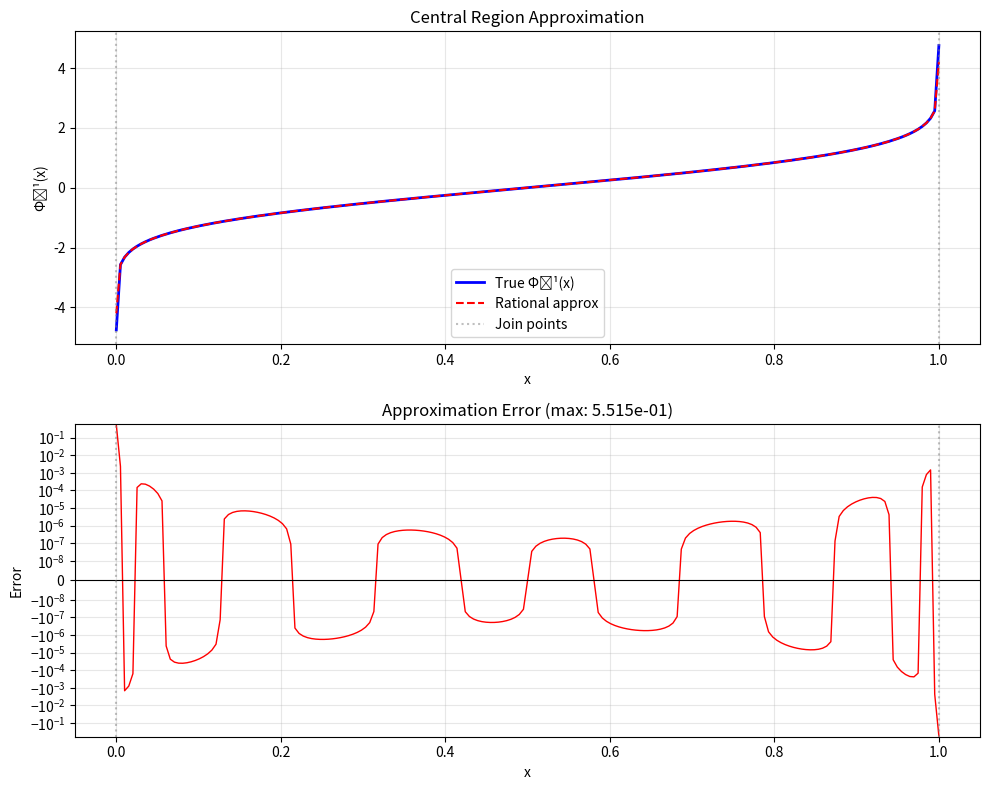

This figure's Python source:
import numpy as np
from scipy.stats import norm
import matplotlib.pyplot as plt

def chebyshev_nodes(n, low, high):
    """Generate Chebyshev nodes mapped to [low, high]"""
    k = np.arange(n)
    # Map from [-1, 1] to [low, high]
    t = np.cos((2*k + 1) * np.pi / (2 * n))
    x = 0.5 * (low + high) + 0.5 * (high - low) * t
    return x

def generate_weights(xs, x_low, x_high):
    """
    Generate weights that emphasize the join regions.
    Upweight samples near x_low and x_high where we'll transition to tail approx.
    """
    weights = np.ones_like(xs)

    # Upweight region near the boundaries (transition zones)
    # Use smooth weighting to avoid discontinuities
    transition_width = 0.05  # 5% of range on each side

    for i, x in enumerate(xs):
        # Distance from boundaries
        dist_from_low = abs(x - x_low)
        dist_from_high = abs(x - x_high)

        # Upweight if close to either boundary
        if dist_from_low < transition_width:
            # Smoothly increase weight as we approach x_low
            weights[i] = 1.0 + 2.0 * (1.0 - dist_from_low / transition_width)
        elif dist_from_high < transition_width:
            # Smoothly increase weight as we approach x_high
            weights[i] = 1.0 + 2.0 * (1.0 - dist_from_high / transition_width)

    return weights

# === FIT THE SYMMETRIC CENTRAL REGION ===
# Choose join point (will fit from x_low to x_high)
x_low = 0.000001  # Standard choice
x_high = 1.0 - x_low

# Degree m/n (start with 5/5 or 6/6)
m = 6
n = 6

# Generate samples using Chebyshev nodes
# Only fit the right half [0.5, x_high], exploit symmetry
samples = 500
xs = chebyshev_nodes(samples, 0.5, x_high)

print(f"Fitting range: [{xs.min():.6f}, {xs.max():.6f}]")
print(f"Join point x_high: {x_high:.6f}")

# Build the linear system
A = []
y = []

for x in xs:
    z = norm.ppf(x)
    u = x - 0.5
    r = u * u

    # Row of A: [u*r^0, u*r^1, ..., u*r^m, -z*r^1, ..., -z*r^n]
    row = []
    for j in range(m + 1):
        row.append(u * (r ** j))
    for j in range(1, n + 1):
        row.append(-z * (r ** j))

    A.append(row)
    y.append(z)

A = np.array(A)
y = np.array(y)

# Apply weights
weights = generate_weights(xs, x_low, x_high)
A_weighted = A * weights[:, None]
y_weighted = y * weights

print(f"\nWeight statistics:")
print(f"  Min weight: {weights.min():.2f}")
print(f"  Max weight: {weights.max():.2f}")
print(f"  Mean weight: {weights.mean():.2f}")

# Solve with small ridge regularization to improve conditioning
lambda_ridge = 1e-12
ATA = A_weighted.T @ A_weighted + lambda_ridge * np.eye(A_weighted.shape[1])
ATy = A_weighted.T @ y_weighted
theta = np.linalg.solve(ATA, ATy)

print(f"\nCoefficients (m={m}, n={n}):")
print("a (numerator):", theta[:m+1])
print("b (denominator):", theta[m+1:])

# === VALIDATION ===
def invnorm_center(x, theta, m, n):
    """
    Evaluate rational approximation for x in [x_low, x_high]
    Exploits symmetry: only valid for x >= 0.5
    """
    a = theta[:m+1]
    b = theta[m+1:]

    u = x - 0.5
    r = u * u

    # Horner's method for P(r)
    P = np.zeros_like(r)
    for coef in reversed(a):
        P = P * r + coef

    # Horner's method for Q(r) = 1 + b1*r + ... + bn*r^n
    Q = np.zeros_like(r)
    for coef in reversed(b):
        Q = Q * r + coef
    Q = Q * r + 1.0

    return u * (P / Q)

# Test on dense grid
xs_test = np.linspace(0.5, x_high, 100)
z_true = norm.ppf(xs_test)
z_approx = invnorm_center(xs_test, theta, m, n)
print("z_approx:", z_approx)
err = z_approx - z_true

# Also test symmetry on left half
xs_test_left = np.linspace(x_low, 0.5, 100)
z_true_left = norm.ppf(xs_test_left)
# Use symmetry: Φ^(-1)(0.5 - u) = -Φ^(-1)(0.5 + u)
z_approx_left = -invnorm_center(1.0 - xs_test_left, theta, m, n)
print("z_approx_left:", z_approx_left)
err_left = z_approx_left - z_true_left

# Combine for full range
xs_full = np.concatenate([xs_test_left, xs_test[1:]])  # avoid duplicate at 0.5
z_true_full = np.concatenate([z_true_left, z_true[1:]])
z_approx_full = np.concatenate([z_approx_left, z_approx[1:]])
err_full = np.concatenate([err_left, err[1:]])

print(f"\nError statistics (full central range [{x_low:.6f}, {x_high:.6f}]):")
print(f"  Max |error|: {np.max(np.abs(err_full)):.3e}")
print(f"  Mean |error|: {np.mean(np.abs(err_full)):.3e}")
print(f"  RMS error: {np.sqrt(np.mean(err_full**2)):.3e}")
print(f"  99th percentile |error|: {np.percentile(np.abs(err_full), 99):.3e}")

# Identify worst error location
worst_idx = np.argmax(np.abs(err_full))
print(f"  Worst error at x = {xs_full[worst_idx]:.6f}: {err_full[worst_idx]:.3e}")

# Plotting
fig, axes = plt.subplots(2, 1, figsize=(10, 8))

# Plot 1: Function comparison
axes[0].plot(xs_full, z_true_full, 'b-', label='True Φ⁻¹(x)', linewidth=2)
axes[0].plot(xs_full, z_approx_full, 'r--', label='Rational approx', linewidth=1.5)
axes[0].axvline(x_low, color='gray', linestyle=':', alpha=0.5, label='Join points')
axes[0].axvline(x_high, color='gray', linestyle=':', alpha=0.5)
axes[0].set_xlabel('x')
axes[0].set_ylabel('Φ⁻¹(x)')
axes[0].set_title('Central Region Approximation')
axes[0].legend()
axes[0].grid(True, alpha=0.3)

# Plot 2: Error
axes[1].plot(xs_full, err_full, 'r-', linewidth=1)
axes[1].axhline(0, color='k', linewidth=0.8, linestyle='-')
axes[1].axvline(x_low, color='gray', linestyle=':', alpha=0.5)
axes[1].axvline(x_high, color='gray', linestyle=':', alpha=0.5)
axes[1].set_xlabel('x')
axes[1].set_ylabel('Error')
axes[1].set_title(f'Approximation Error (max: {np.max(np.abs(err_full)):.3e})')
axes[1].grid(True, alpha=0.3)
axes[1].set_yscale('symlog', linthresh=1e-8)

plt.tight_layout()
plt.show()

# Export coefficients for C++
print("\n" + "="*60)
print("C++ COEFFICIENT EXPORT")
print("="*60)
print(f"\n// Central region rational approximation (m={m}, n={n})")
print(f"// Valid for x in [{x_low}, {x_high}], use symmetry for [{x_low}, 0.5)")
print("constexpr double center_a[] = {")
for i, coef in enumerate(theta[:m+1]):
    print(f"    {coef:.16e}{',' if i < m else ''}")
print("};")
print("\nconstexpr double center_b[] = {")
for i, coef in enumerate(theta[m+1:]):
    print(f"    {coef:.16e}{',' if i < n-1 else ''}")
print("};")
